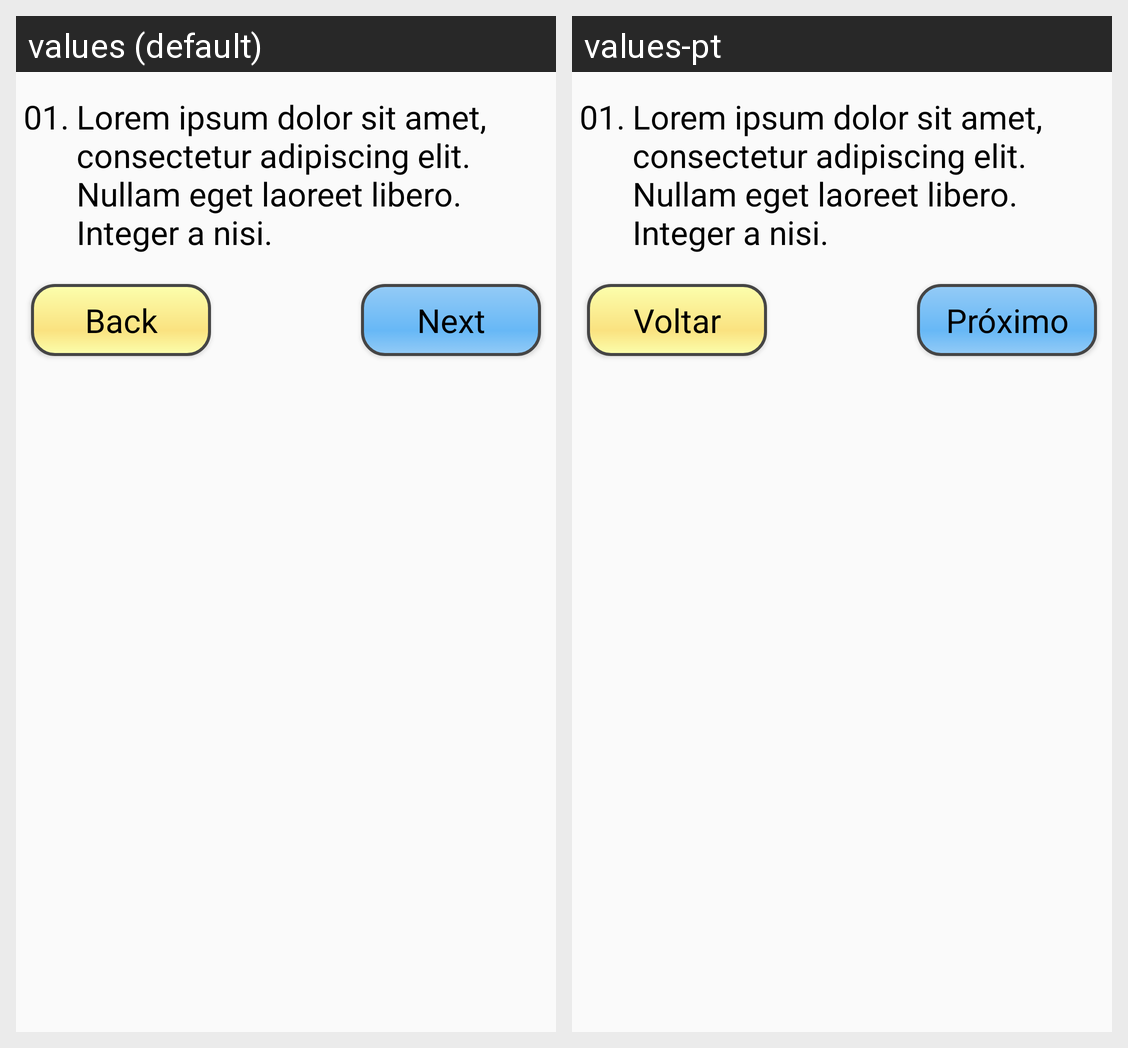

Strings drawn on this Android screen and how each of the app's shown locales translates them:
Android screen res/layout/question_multi_check.xml rendered under 2 locales, left to right: values (default), values-pt. Device: Nexus 5 (rendered at 1080×1920; each locale shown at half size, 540×960, under a caption strip naming it); theme AppTheme.
Strings drawn on this screen, with the default value and each locale's value (text and hints the layout hard-codes, and strings that could not be matched under every locale, appear in the picture but are not listed):

_01
  values: 01.
  values-pt: 01.

lorem_ipsum
  values: Lorem ipsum dolor sit amet, consectetur adipiscing elit. Nullam eget laoreet libero. Integer a nisi.
  values-pt: Lorem ipsum dolor sit amet, consectetur adipiscing elit. Nullam eget laoreet libero. Integer a nisi.

next
  values: Next
  values-pt: Próximo

back
  values: Back
  values-pt: Voltar
